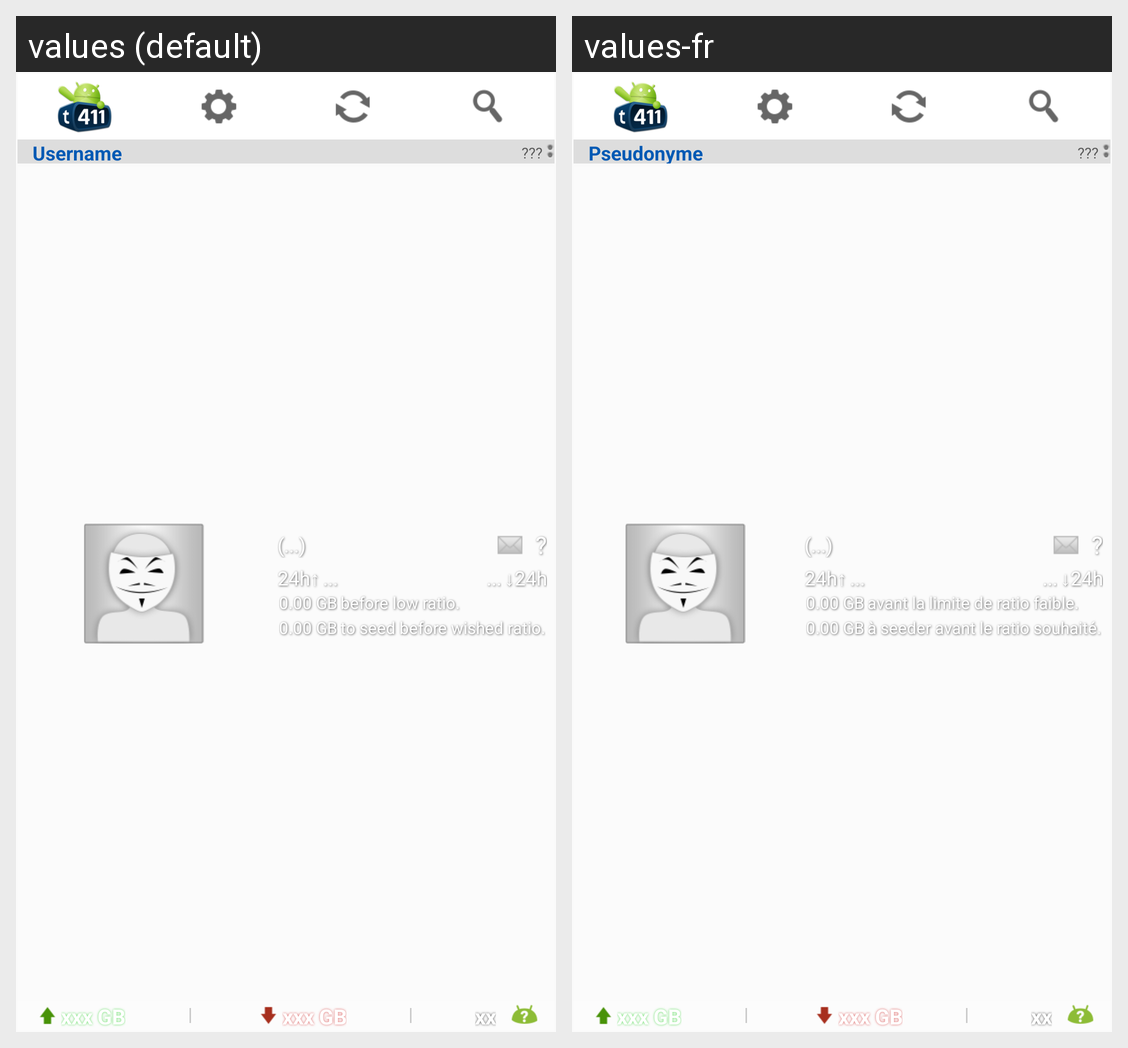

This grid shows one Android layout under two languages. Give, for every string resource on the screen, its name, the default text and each shown locale's text.
Android screen res/layout/widget_plus.xml rendered under 2 locales, left to right: values (default), values-fr. Device: Nexus 5 (rendered at 1080×1920; each locale shown at half size, 540×960, under a caption strip naming it); theme toolbarTheme.
Strings drawn on this screen, with the default value and each locale's value (text and hints the layout hard-codes, and strings that could not be matched under every locale, appear in the picture but are not listed):

default_username
  values: Username
  values-fr: Pseudonyme

DownloadLeft
  values: before low ratio.
  values-fr: avant la limite de ratio faible.

UploadLeft
  values: to seed before wished ratio.
  values-fr: à seeder avant le ratio souhaité.
